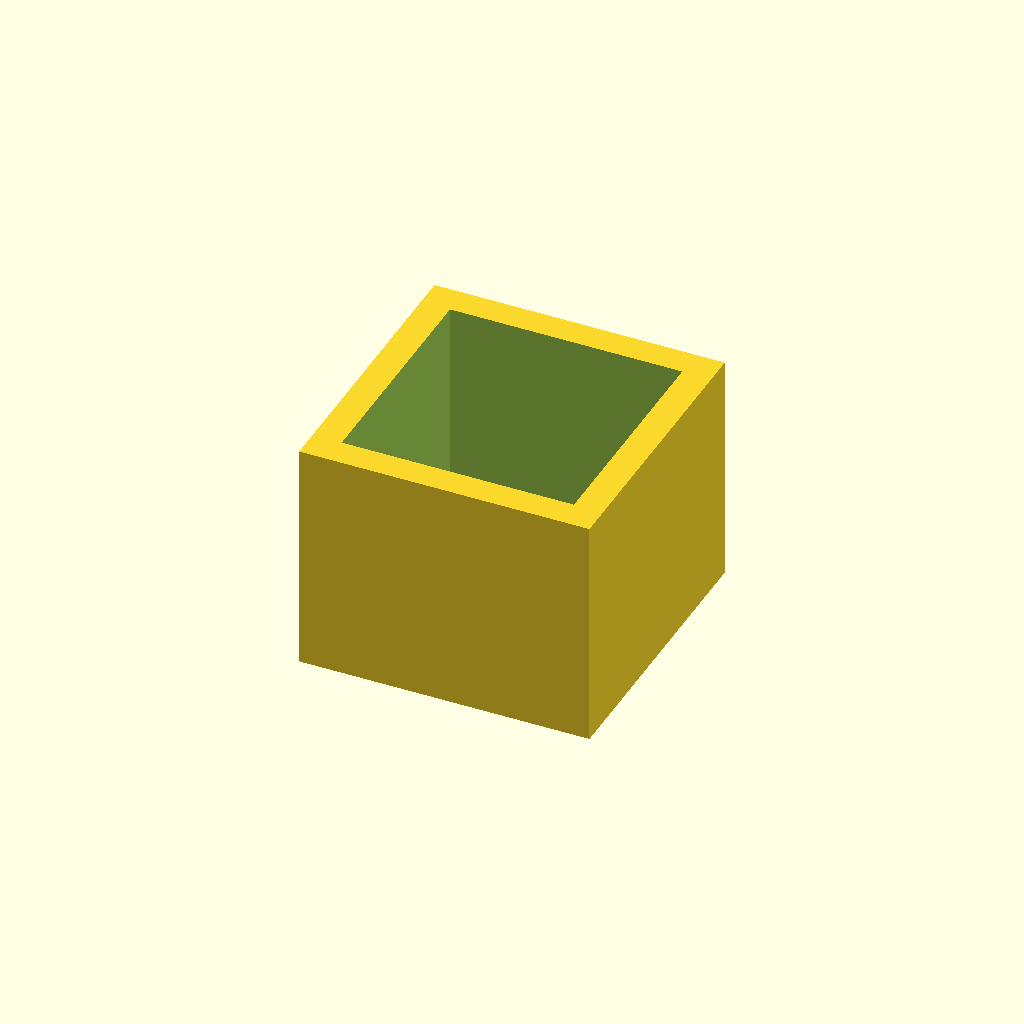
Cell 1: the model at its default parameters.
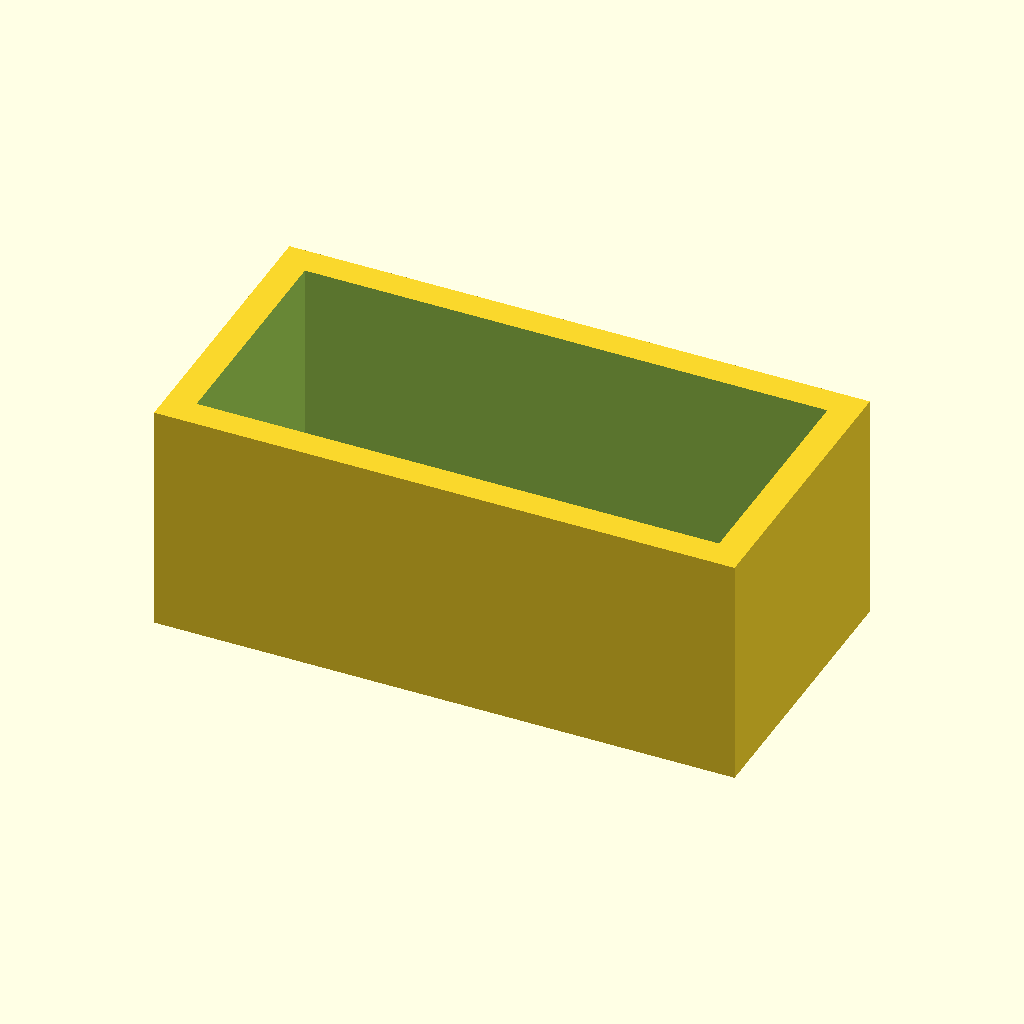
Cell 2 — width set to 40, the other parameters unchanged.
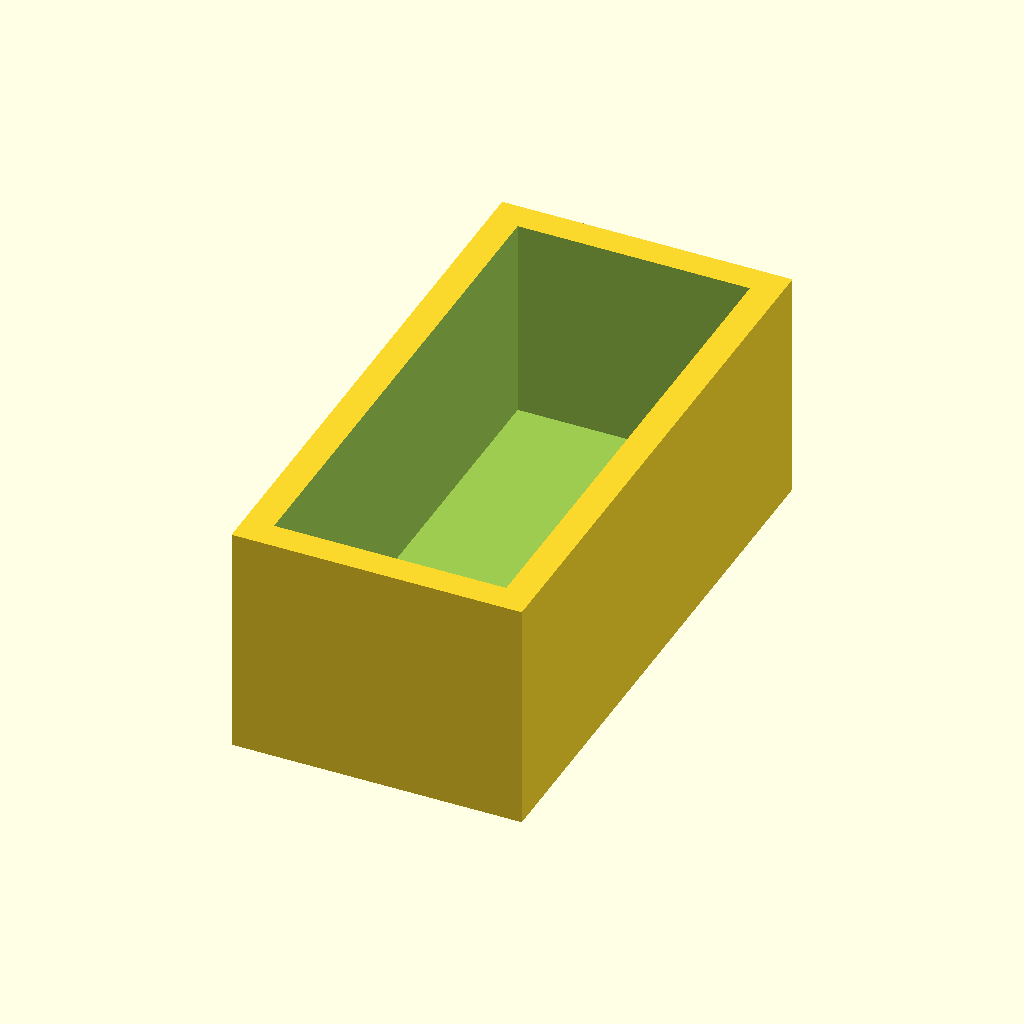
Cell 3 — depth set to 40, the other parameters unchanged.
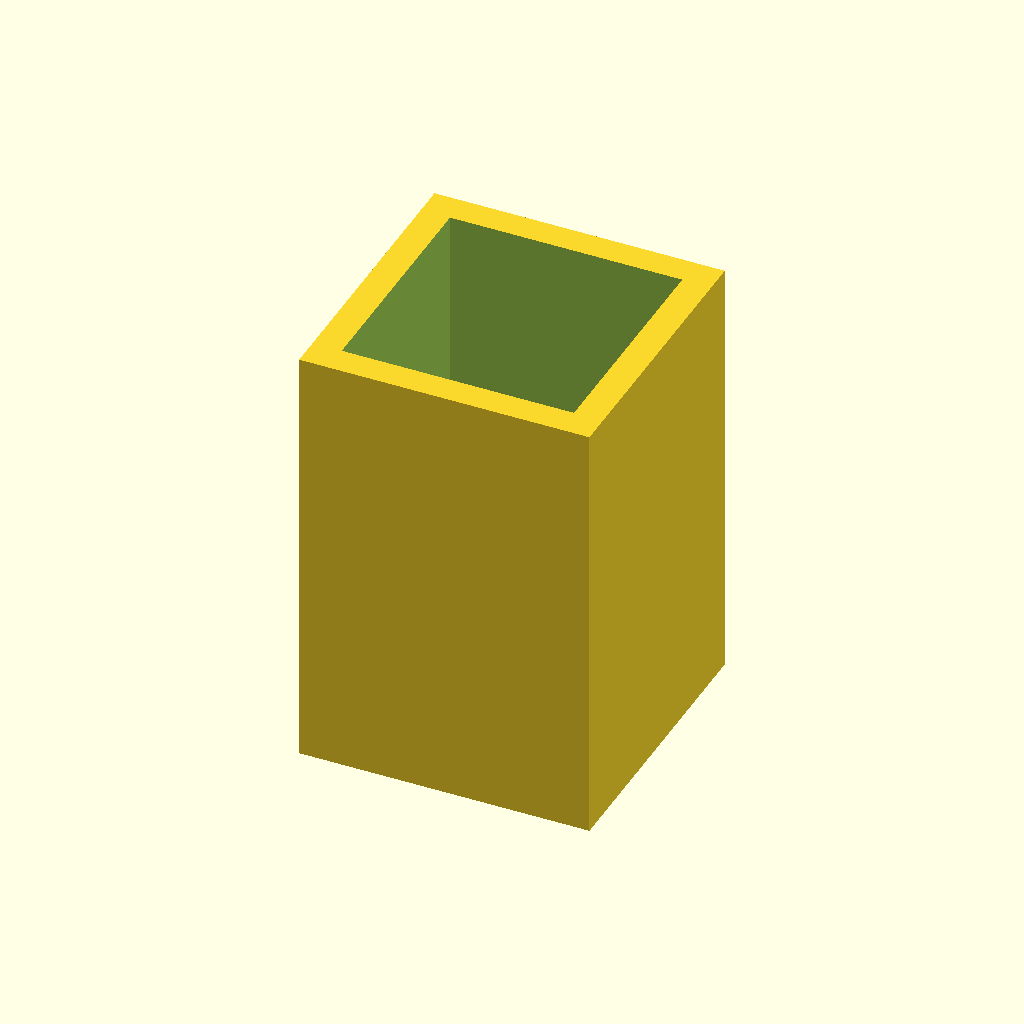
Cell 4 — height set to 30, the other parameters unchanged.
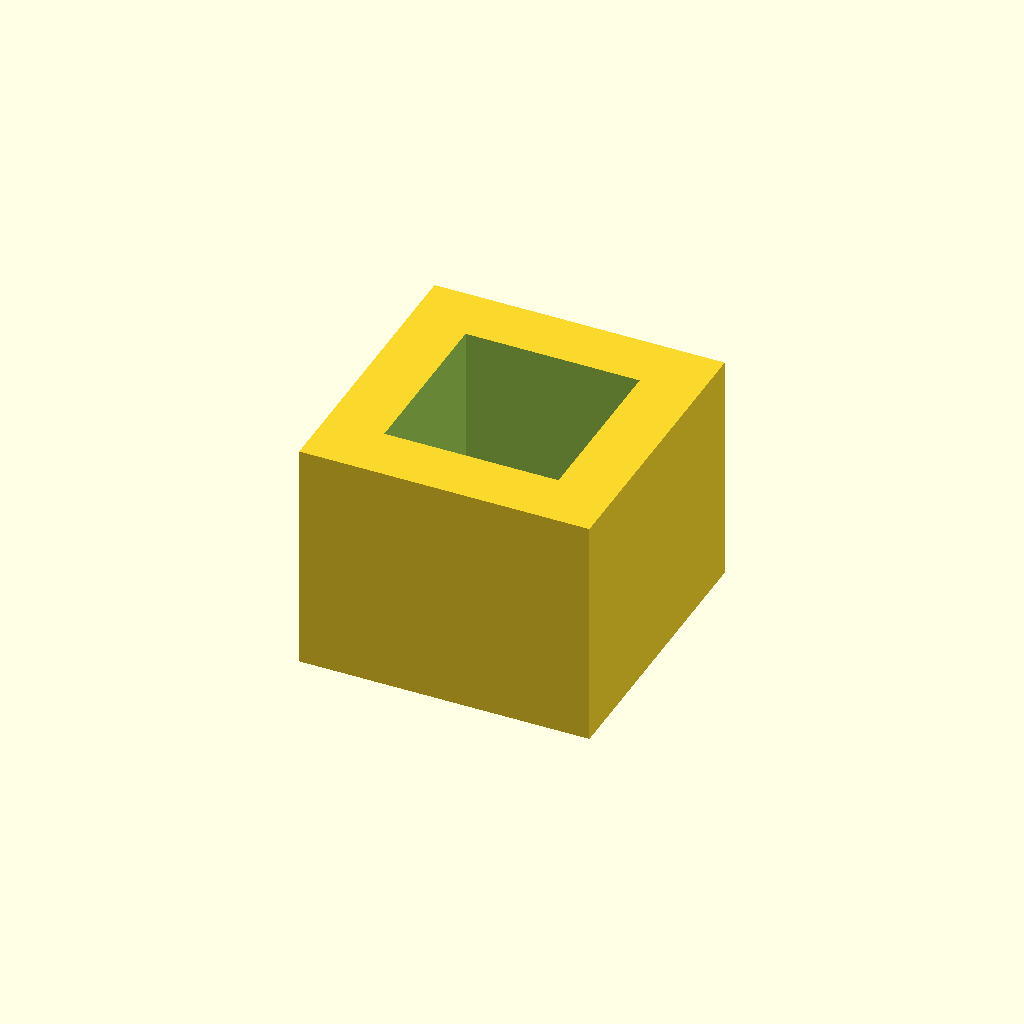
Cell 5 — wall set to 4, the other parameters unchanged.
One fixed orthographic camera (rotation 55°, 0°, 25°; colour scheme Cornfield) for every cell.
Source of the model, examples/cube.scad:
// examples/cube.scad — a trivial test part for the `3d` CLI.
// A rounded-ish hollow box with a couple of Customizer parameters, so
// `3d params`, `render`, `export`, `mesh`, `check`, `printability` all have
// something real to chew on.

width  = 20;   // [10:40] outer width (mm)
depth  = 20;   // [10:40] outer depth (mm)
height = 16;   // [8:30]  outer height (mm)
wall   = 2;    // [1.2:4] wall thickness (mm)

module hollow_box(w, d, h, t) {
    difference() {
        cube([w, d, h], center = true);
        // inner cavity, open-topped, leaves a floor of thickness t
        translate([0, 0, t])
            cube([w - 2 * t, d - 2 * t, h], center = true);
    }
}

hollow_box(width, depth, height, wall);
Customizer parameters (derived from the source; name, type, default, range or options):
width: number, default 20, range 10 to 40
depth: number, default 20, range 10 to 40
height: number, default 16, range 8 to 30
wall: number, default 2, range 1.2 to 4
